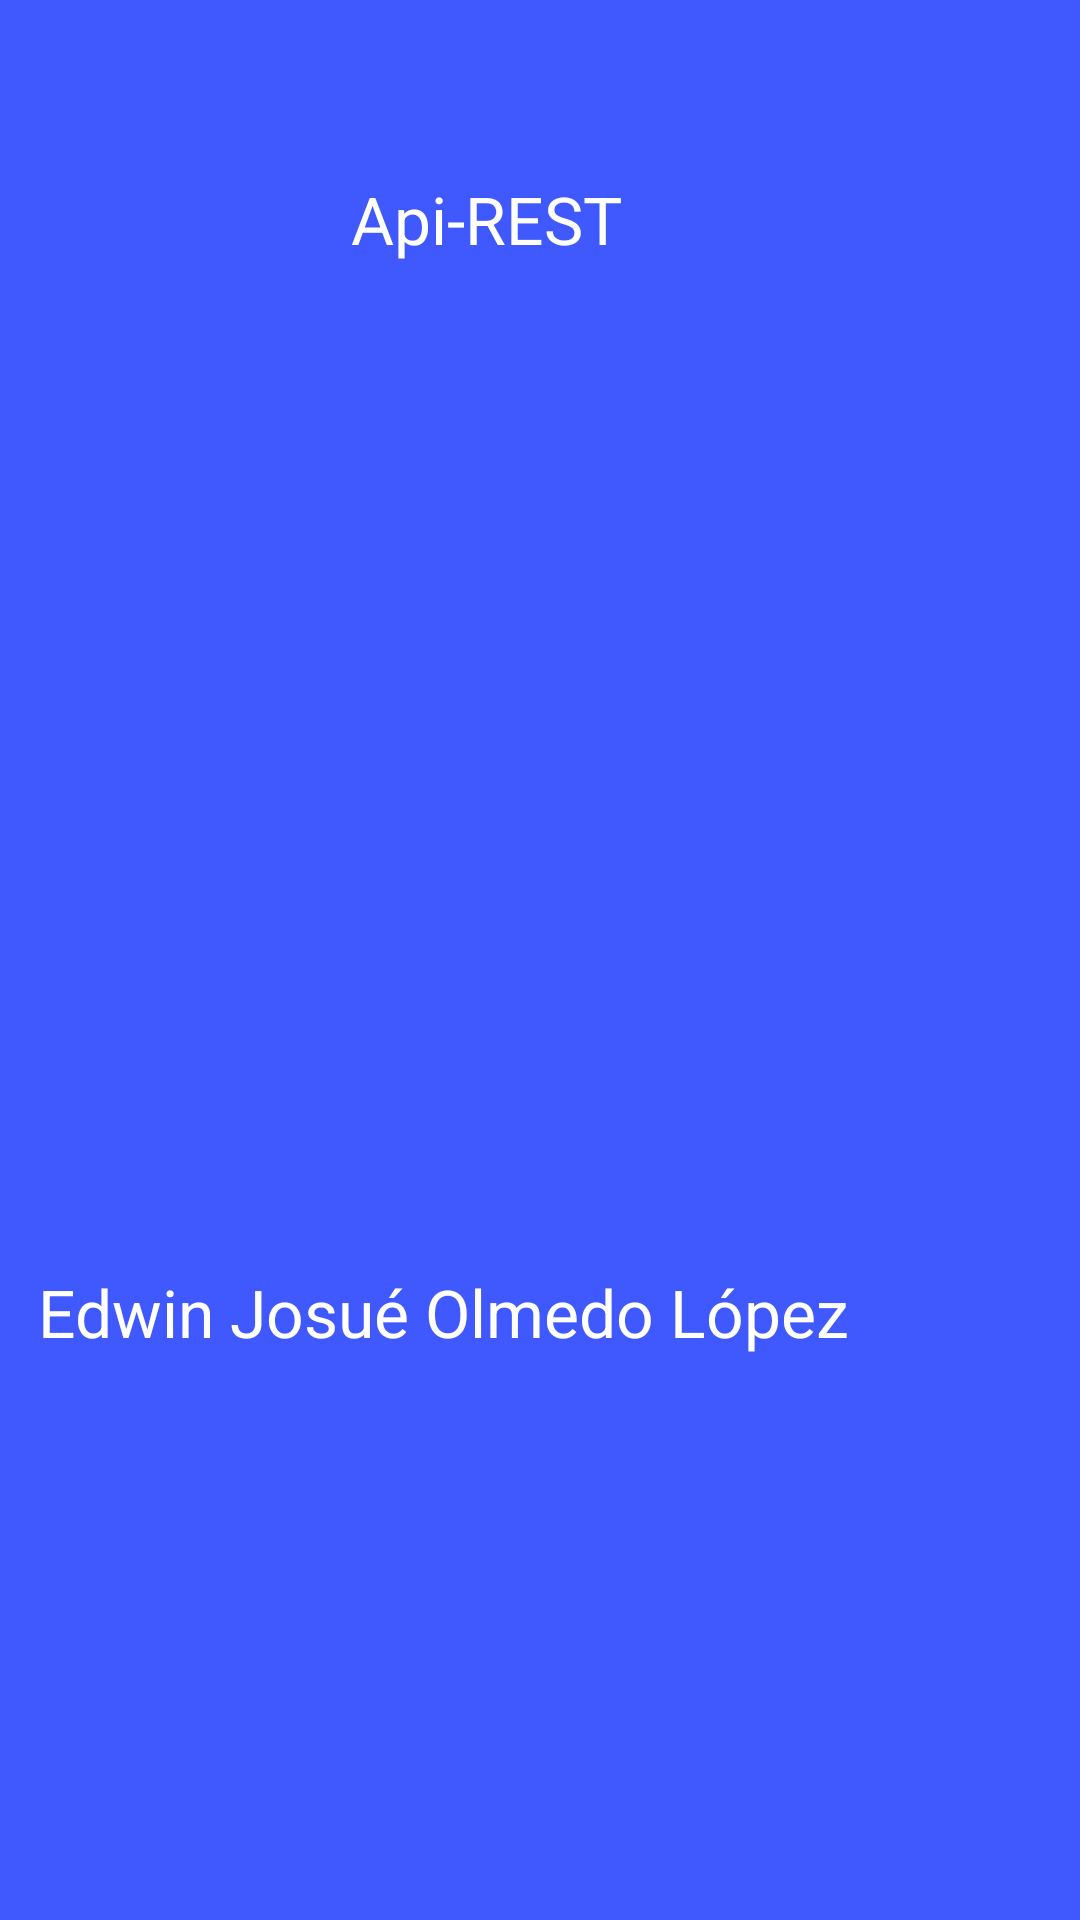

This screen was rendered from an Android layout file. Write that file and the resources it references.
<!-- AndroidManifest.xml: application theme Theme.ReotroFit -->
<!-- res/layout/activity_splash_screen.xml -->
<?xml version="1.0" encoding="utf-8"?>
<androidx.constraintlayout.widget.ConstraintLayout xmlns:android="http://schemas.android.com/apk/res/android"
    xmlns:app="http://schemas.android.com/apk/res-auto"
    xmlns:tools="http://schemas.android.com/tools"
    android:layout_width="match_parent"
    android:layout_height="match_parent"
    android:background="#3F59FF"
    tools:context=".SplashScreen">

    <ImageView
        android:id="@+id/imageView"
        android:layout_width="169dp"
        android:layout_height="146dp"
        android:layout_marginBottom="128dp"
        app:layout_constraintBottom_toTopOf="@+id/textView3"
        app:layout_constraintEnd_toEndOf="parent"
        app:layout_constraintStart_toStartOf="parent"
        app:srcCompat="@drawable/logo_universidaddonbosco" />

    <TextView
        android:id="@+id/textView"
        android:layout_width="126dp"
        android:layout_height="32dp"
        android:text="Api-REST"
        android:textAppearance="@style/TextAppearance.AppCompat.Large"
        app:layout_constraintBottom_toTopOf="@+id/imageView"
        app:layout_constraintEnd_toEndOf="parent"
        app:layout_constraintStart_toStartOf="parent"
        android:textColor="@android:color/white"
        app:layout_constraintTop_toTopOf="parent" />

    <TextView
        android:id="@+id/textView3"
        android:layout_width="wrap_content"
        android:layout_height="wrap_content"
        android:layout_marginBottom="188dp"
        android:text="Edwin Josué Olmedo López"
        android:textAppearance="@style/TextAppearance.AppCompat.Large"
        android:textColor="@android:color/white"
        app:layout_constraintBottom_toBottomOf="parent"
        app:layout_constraintEnd_toEndOf="parent"
        app:layout_constraintHorizontal_bias="0.141"
        app:layout_constraintStart_toStartOf="parent" />

</androidx.constraintlayout.widget.ConstraintLayout>
<!-- resources referenced by this layout -->
<resources>
  <style name="Theme.ReotroFit" parent="Theme.MaterialComponents.DayNight.DarkActionBar">
          
          <item name="colorPrimary">@color/purple_500</item>
          <item name="colorPrimaryVariant">@color/purple_700</item>
          <item name="colorOnPrimary">@color/white</item>
          
          <item name="colorSecondary">@color/teal_200</item>
          <item name="colorSecondaryVariant">@color/teal_700</item>
          <item name="colorOnSecondary">@color/black</item>
          
          <item name="android:statusBarColor" tools:targetApi="l">?attr/colorPrimaryVariant</item>
          
      </style>
  <!-- not gathered from this repository: default colours our renderer supplied (Android Studio template values) -->
  <color name="purple_500">#FF6200EE</color>
  <color name="purple_700">#FF3700B3</color>
  <color name="teal_200">#FF03DAC5</color>
  <color name="teal_700">#FF018786</color>
  <color name="black">#FF000000</color>
  <color name="white">#FFFFFFFF</color>
</resources>
